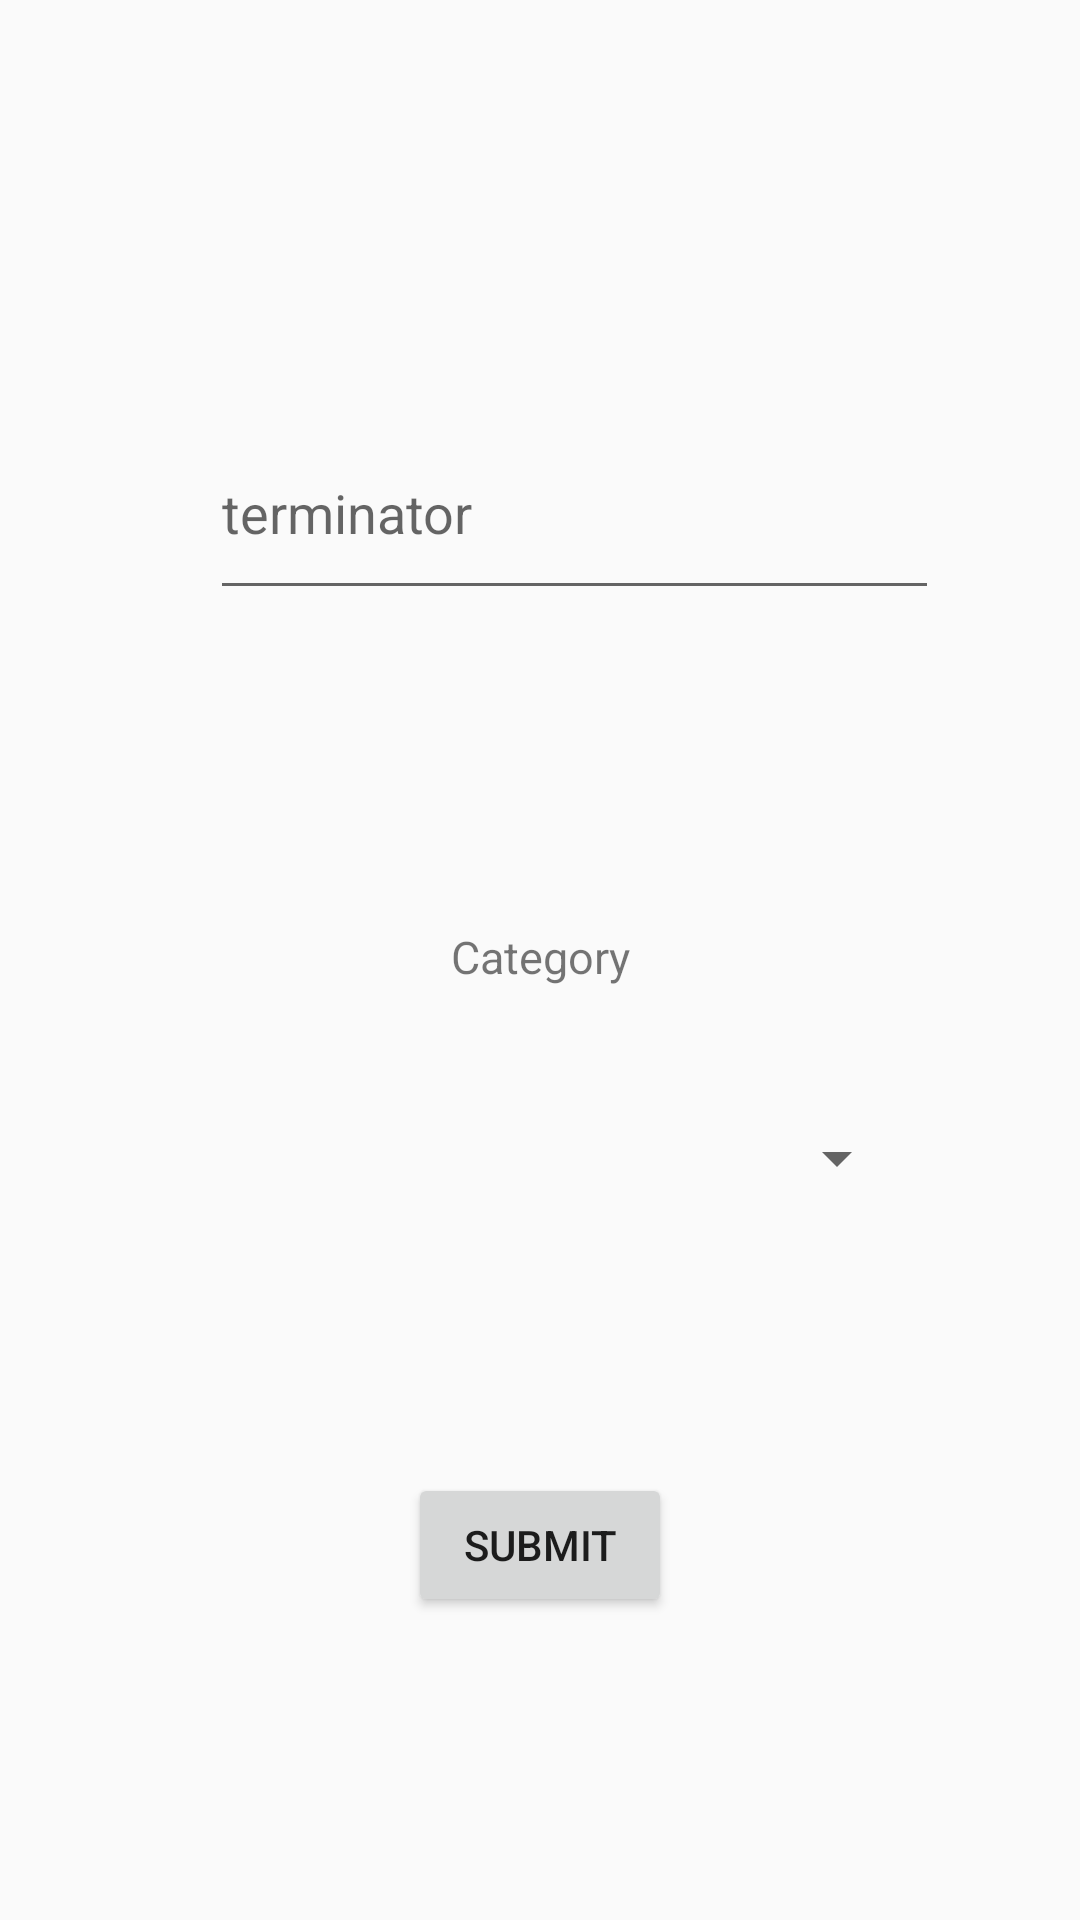

This screen was rendered from an Android layout file. Write that file and the resources it references.
<!-- AndroidManifest.xml: application theme AppTheme -->
<!-- res/layout/test.xml -->
<?xml version="1.0" encoding="utf-8"?>
<android.support.constraint.ConstraintLayout xmlns:android="http://schemas.android.com/apk/res/android"
    xmlns:app="http://schemas.android.com/apk/res-auto"
    xmlns:tools="http://schemas.android.com/tools"
    android:layout_width="match_parent"
    android:layout_height="match_parent"
    android:id="@+id/search">

    <EditText
        android:id="@+id/editText"
        android:layout_width="243dp"
        android:layout_height="68dp"
        android:layout_marginBottom="96dp"
        android:layout_marginEnd="71dp"
        android:layout_marginStart="70dp"
        android:layout_marginTop="84dp"
        android:ems="10"
        android:hint="terminator"
        android:inputType="textPersonName"
        app:layout_constraintBottom_toTopOf="@+id/spinner"
        app:layout_constraintEnd_toEndOf="parent"
        app:layout_constraintHorizontal_bias="0.0"
        app:layout_constraintStart_toStartOf="parent"
        app:layout_constraintTop_toTopOf="parent" />

    <Button
        android:id="@+id/button"
        android:layout_width="wrap_content"
        android:layout_height="wrap_content"
        android:layout_marginBottom="116dp"
        android:layout_marginTop="84dp"
        android:text="submit"
        app:layout_constraintBottom_toBottomOf="parent"
        app:layout_constraintEnd_toEndOf="parent"
        app:layout_constraintStart_toStartOf="parent"
        app:layout_constraintTop_toBottomOf="@+id/spinner" />

    <Spinner
        android:id="@+id/spinner"
        android:layout_width="246dp"
        android:layout_height="71dp"
        android:prompt="@string/app_name"
        app:layout_constraintBottom_toBottomOf="parent"
        app:layout_constraintEnd_toEndOf="parent"
        app:layout_constraintStart_toStartOf="parent"
        app:layout_constraintTop_toTopOf="parent"
        app:layout_constraintVertical_bias="0.616" />

    <TextView
        android:id="@+id/textView"
        android:layout_width="198dp"
        android:layout_height="42dp"
        android:layout_marginTop="30dp"
        android:text="Category"
        android:textAlignment="center"
        android:textSize="15dp"
        app:layout_constraintBottom_toTopOf="@+id/spinner"
        app:layout_constraintEnd_toEndOf="parent"
        app:layout_constraintStart_toStartOf="parent"
        app:layout_constraintTop_toBottomOf="@+id/editText"
        app:layout_constraintVertical_bias="1.0" />
</android.support.constraint.ConstraintLayout>
<!-- resources referenced by this layout -->
<resources>
  <string name="app_name">Testing_work</string>
  <style name="AppTheme" parent="Theme.AppCompat.Light.NoActionBar">
          
          <item name="colorPrimary">@color/colorAccent</item>
          <item name="colorPrimaryDark">@color/colorAccent</item>
          <item name="colorAccent">@color/colorAccent</item>
      </style>
  <!-- not gathered from this repository: default colours our renderer supplied (Android Studio template values) -->
  <color name="colorAccent">#FF03DAC5</color>
</resources>
